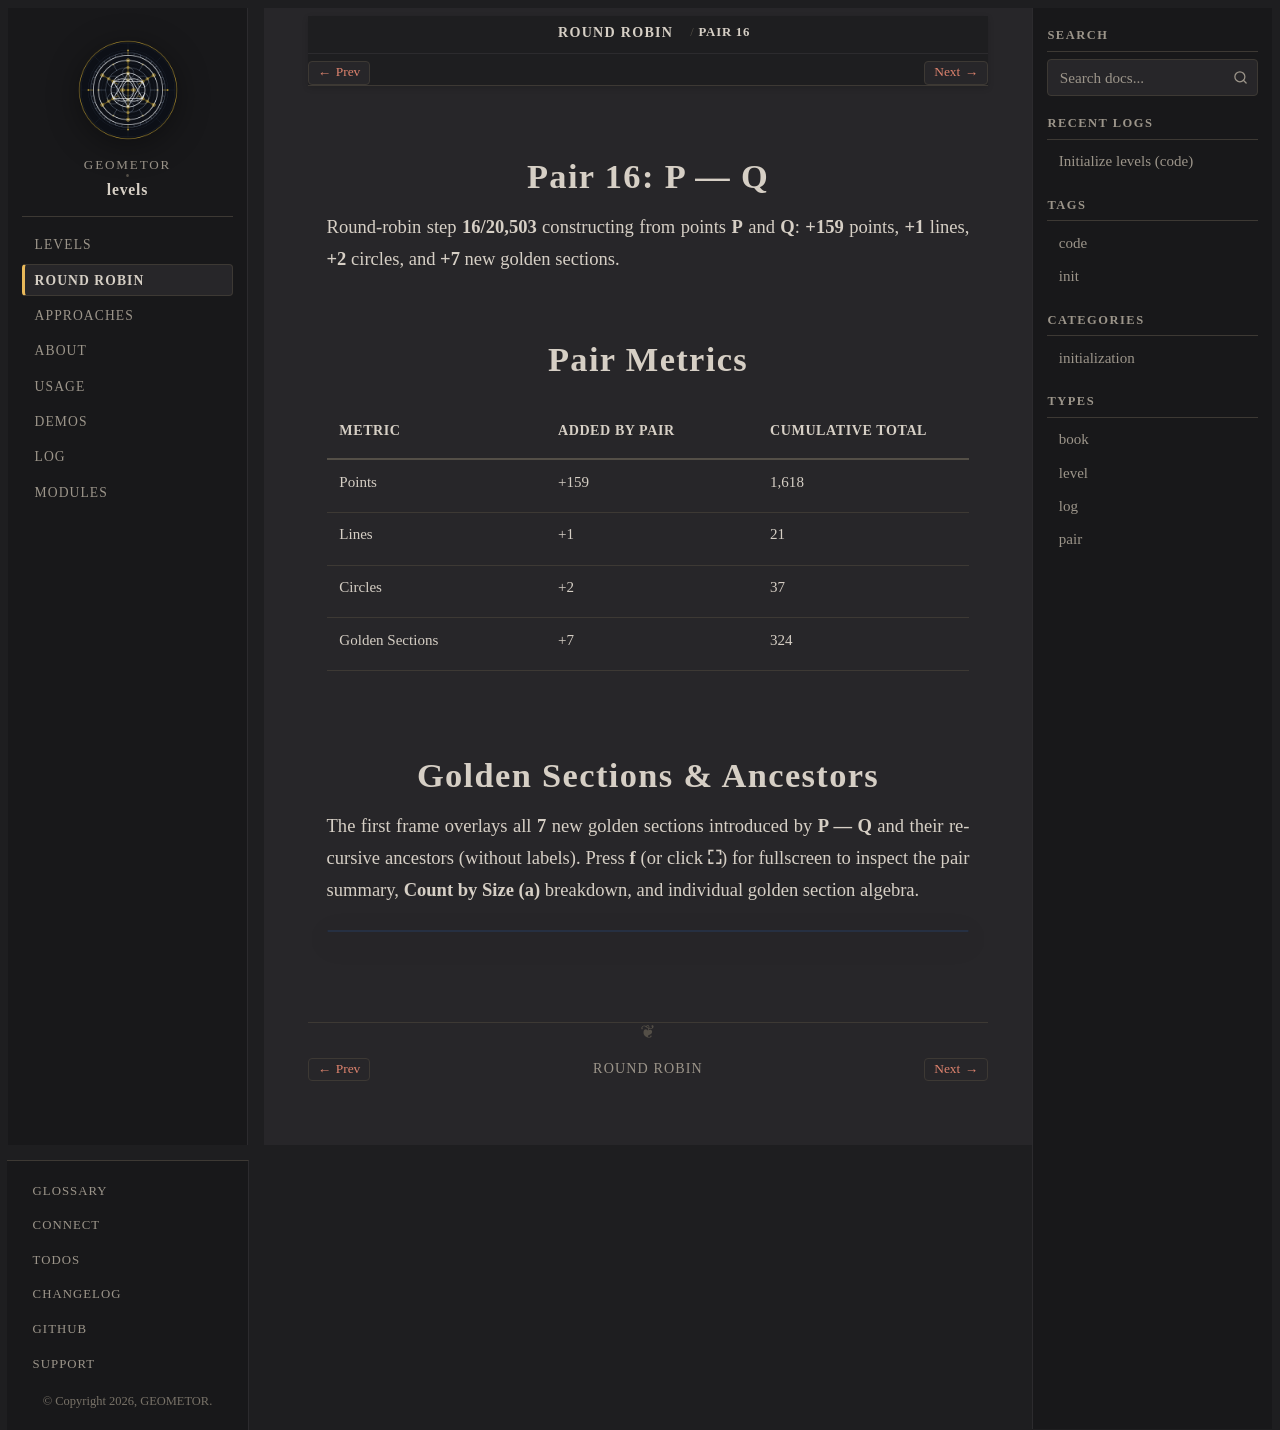

repository: geometor/levels · page: round-robin/pair-16-p-q/index.html · generator: sphinx

:type: pair
:order: 16

==============
Pair 16: P — Q
==============

.. container:: lead

   Round-robin step **16/20,503** constructing from points **P** and **Q**: **+159** points, **+1** lines, **+2** circles, and **+7** new golden sections.

Pair Metrics
============

.. list-table::
   :header-rows: 1
   :widths: 34 33 33

   * - Metric
     - Added by Pair
     - Cumulative Total
   * - Points
     - +159
     - 1,618
   * - Lines
     - +1
     - 21
   * - Circles
     - +2
     - 37
   * - Golden Sections
     - +7
     - 324

Golden Sections & Ancestors
===========================

The first frame overlays all **7** new golden sections introduced by **P — Q** and their recursive ancestors (without labels). Press **f** (or click **⛶**) for fullscreen to inspect the pair summary, **Count by Size (a)** breakdown, and individual golden section algebra.

.. raw:: html

   <div class="geometor-svg-switcher"
        data-manifest="../../_static/svg/rr/pair_16/manifest.json"
        data-base="../../_static/svg/rr/pair_16/"
        data-interval="1500">
   </div>
